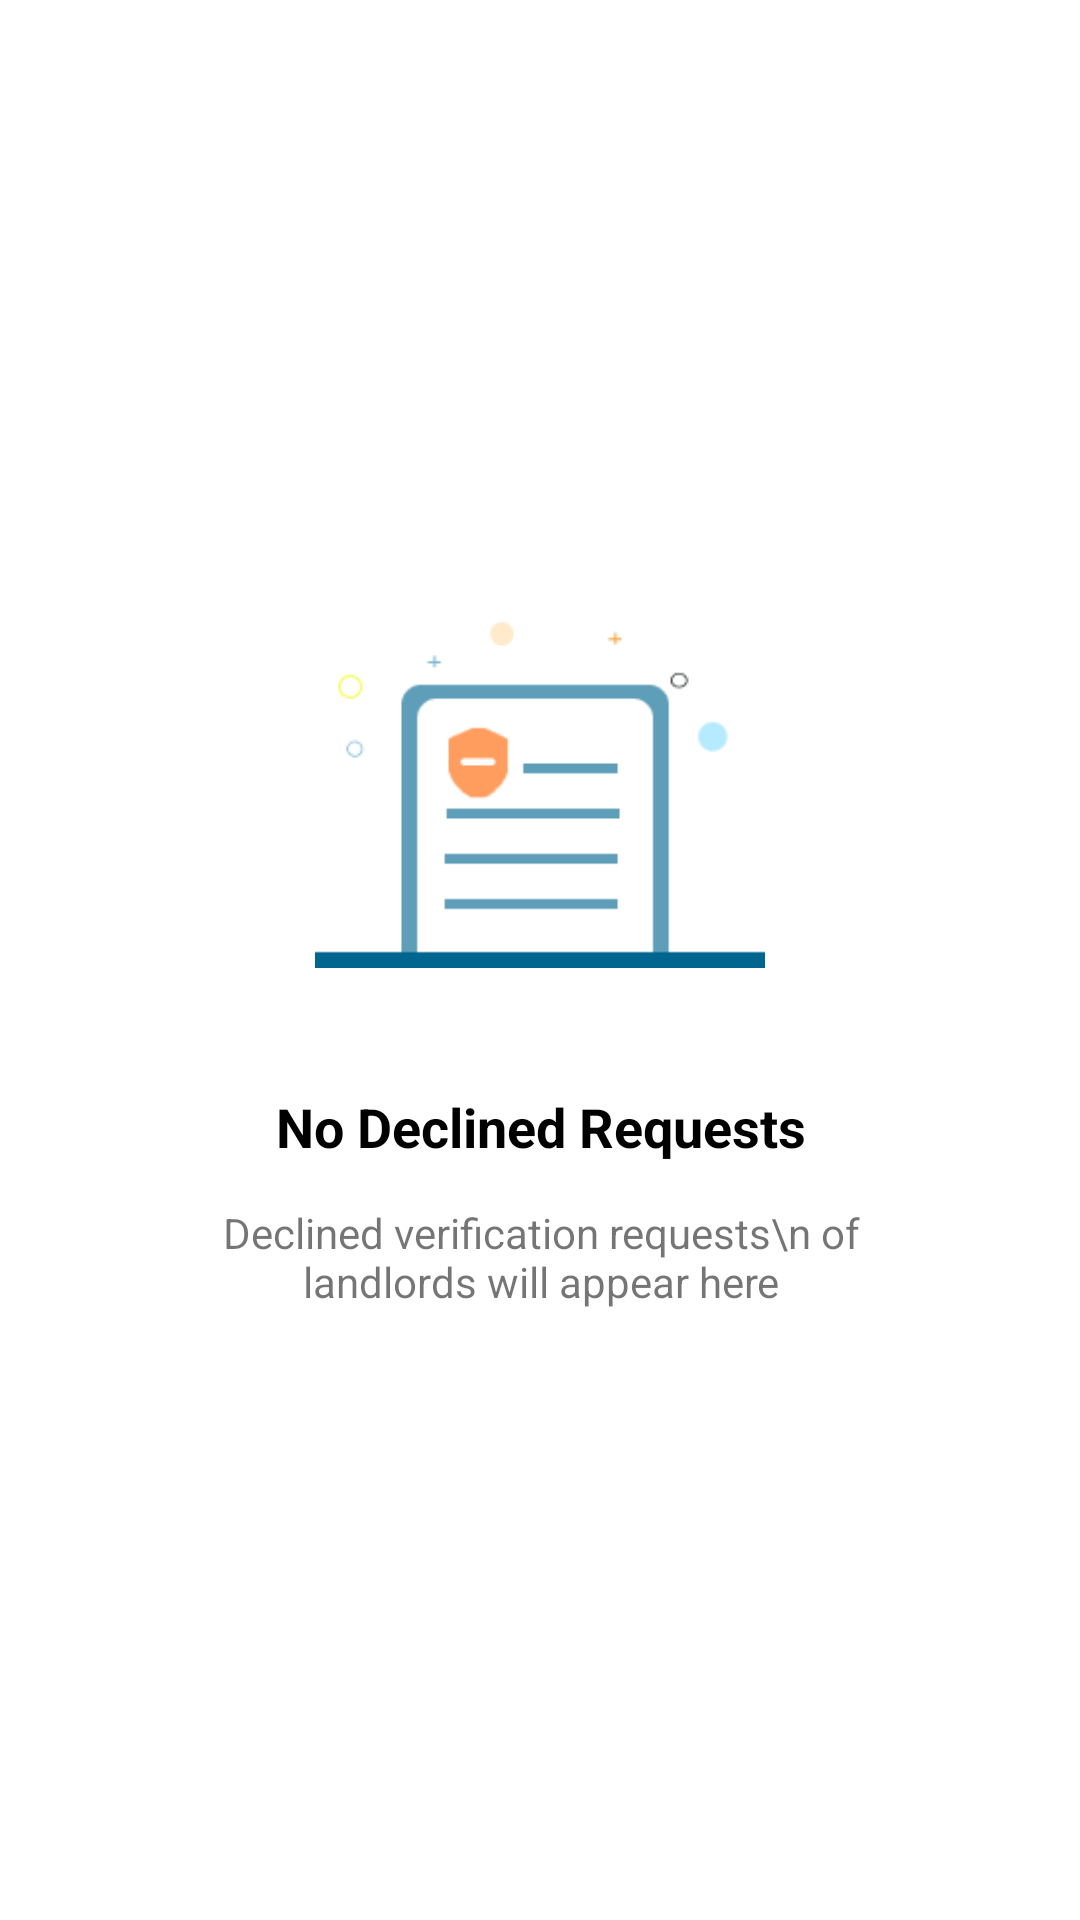

Write the Android layout XML for this screen, with the resource values it uses.
<!-- AndroidManifest.xml: application theme Theme.EspasyoAdmin -->
<!-- res/layout/admin_empty_declined_request_recyclerview.xml -->
<?xml version="1.0" encoding="utf-8"?>
<androidx.constraintlayout.widget.ConstraintLayout
    xmlns:android="http://schemas.android.com/apk/res/android"
    xmlns:app="http://schemas.android.com/apk/res-auto"
    xmlns:tools="http://schemas.android.com/tools"
    android:layout_width="match_parent"
    android:layout_height="match_parent">

    <TextView
        android:id="@+id/textView9"
        android:layout_width="wrap_content"
        android:layout_height="wrap_content"
        android:text="No Declined Requests"
        android:textAlignment="center"
        android:textColor="@color/black"
        android:textSize="18sp"
        android:textStyle="bold"
        app:layout_constraintBottom_toBottomOf="parent"
        app:layout_constraintEnd_toEndOf="parent"
        app:layout_constraintHorizontal_bias="0.502"
        app:layout_constraintStart_toStartOf="parent"
        app:layout_constraintTop_toTopOf="parent"
        app:layout_constraintVertical_bias="0.59" />

    <TextView
        android:layout_width="241dp"
        android:layout_height="41dp"
        android:text="Declined verification requests\n of landlords will appear here"
        android:textAlignment="center"
        app:layout_constraintBottom_toBottomOf="parent"
        app:layout_constraintEnd_toEndOf="parent"
        app:layout_constraintHorizontal_bias="0.503"
        app:layout_constraintStart_toStartOf="parent"
        app:layout_constraintTop_toBottomOf="@+id/textView9"
        app:layout_constraintVertical_bias="0.064" />

    <ImageView
        android:layout_width="150dp"
        android:layout_height="200dp"
        app:layout_constraintBottom_toTopOf="@+id/textView9"
        app:layout_constraintEnd_toEndOf="parent"
        app:layout_constraintStart_toStartOf="parent"
        app:layout_constraintTop_toTopOf="parent"
        app:layout_constraintVertical_bias="1.0"
        app:srcCompat="@drawable/img_empty_declined_requests" />


</androidx.constraintlayout.widget.ConstraintLayout>
<!-- resources referenced by this layout -->
<resources>
  <color name="black">#FF000000</color>
  <!-- drawable img_empty_declined_requests: png bitmap (drawable, 3676 bytes) -->
  <style name="Theme.EspasyoAdmin" parent="Theme.MaterialComponents.Light.NoActionBar">
          
          <item name="colorPrimary">@color/espasyo_blue_700</item>
          <item name="colorPrimaryVariant">@color/espasyo_blue_200</item>
          <item name="colorOnPrimary">@color/white</item>
          
          <item name="colorSecondary">@color/teal_200</item>
          <item name="colorSecondaryVariant">@color/teal_700</item>
          <item name="colorOnSecondary">@color/black</item>
          
          <item name="android:statusBarColor" tools:targetApi="l">?attr/colorPrimaryVariant</item>
          
      </style>
  <color name="espasyo_blue_700">#00668F</color>
  <color name="espasyo_blue_200">#3291B6</color>
  <color name="white">#FFFFFFFF</color>
  <color name="teal_200">#007EB1</color>
  <color name="teal_700">#FF018786</color>
</resources>
